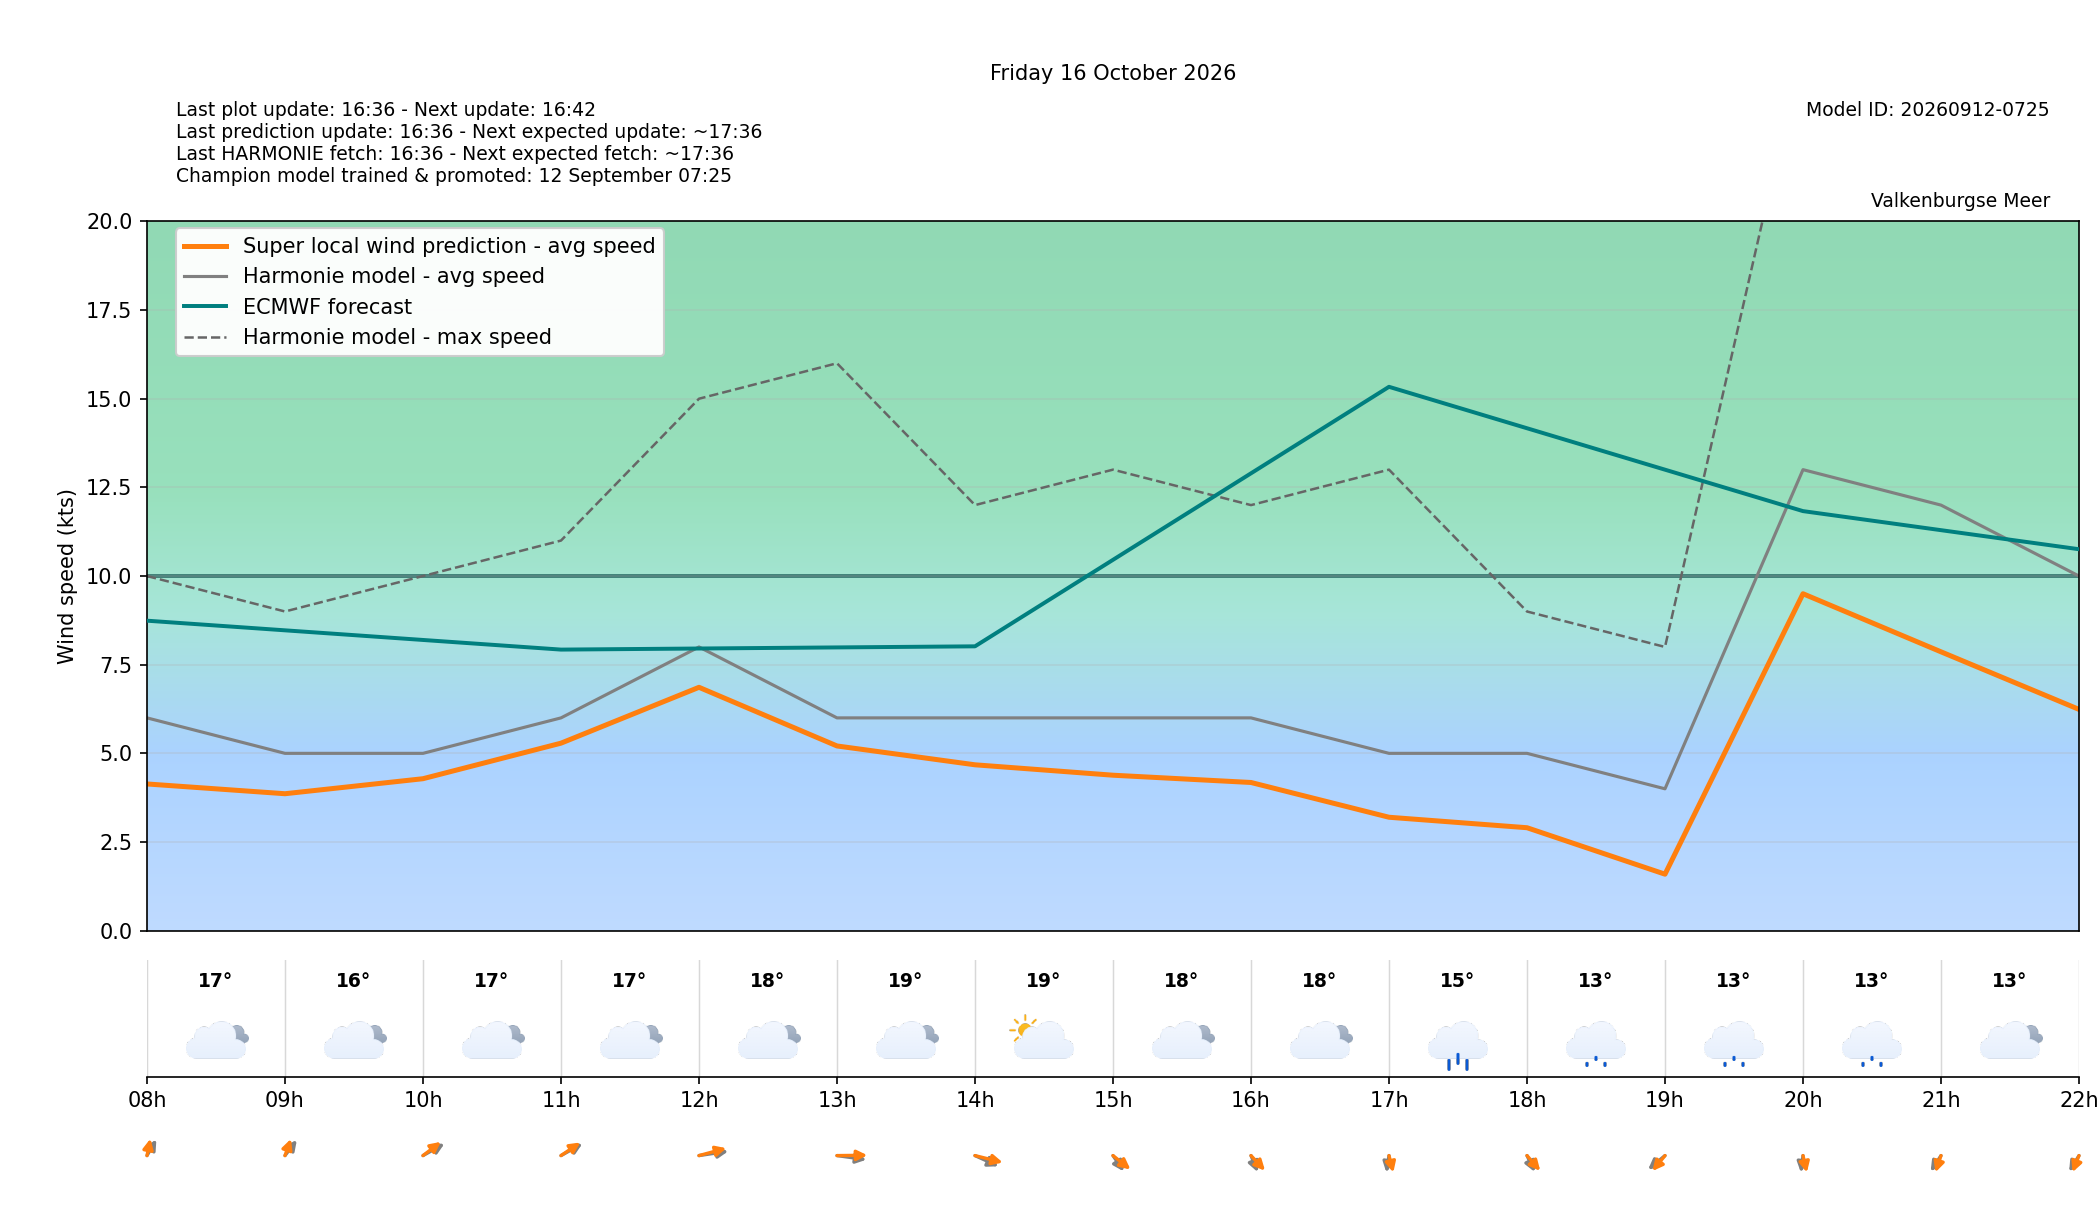

Source data for this figure (header and first rows):
target_time_utc, target_time_local, hour_utc, hour_local, forecast_wind_speed, forecast_wind_min, forecast_wind_max, lstm_pred_wind_speed, delta_speed_lstm_minus_forecast, forecast_wind_dir_deg, lstm_pred_wind_dir_deg, delta_dir_lstm_minus_forecast, forecast_temperature_c, weather_code, weather_source, is_daylight
2026-10-15T22:00:00Z, 2026-10-16T00:00:00+0200, 22, 00, 7.0, 7.0, 13.0, 4.425, -2.575, 207.0, 201.4, -5.559, 17.85, 3, knmi_p1, False
2026-10-15T23:00:00Z, 2026-10-16T01:00:00+0200, 23, 01, 6.0, 6.0, 12.0, 3.668, -2.332, 208.0, 202.6, -5.407, 17.78, 3, knmi_p1, False
2026-10-16T00:00:00Z, 2026-10-16T02:00:00+0200, 00, 02, 6.0, 6.0, 10.0, 2.752, -3.248, 183.0, 176.3, -6.742, 17.45, 3, knmi_p1, False
2026-10-16T01:00:00Z, 2026-10-16T03:00:00+0200, 01, 03, 6.0, 6.0, 10.0, 3.099, -2.901, 192.0, 185.2, -6.751, 17.24, 3, knmi_p1, False
2026-10-16T02:00:00Z, 2026-10-16T04:00:00+0200, 02, 04, 7.0, 7.0, 11.0, 3.76, -3.24, 191.0, 183.4, -7.553, 17.01, 3, knmi_p1, False
2026-10-16T03:00:00Z, 2026-10-16T05:00:00+0200, 03, 05, 6.0, 6.0, 11.0, 3.918, -2.082, 211.0, 201.5, -9.456, 16.89, 3, knmi_p1, False
2026-10-16T04:00:00Z, 2026-10-16T06:00:00+0200, 04, 06, 5.0, 5.0, 9.0, 3.284, -1.716, 216.0, 208.6, -7.435, 16.72, 3, knmi_p1, False
2026-10-16T05:00:00Z, 2026-10-16T07:00:00+0200, 05, 07, 5.0, 5.0, 9.0, 3.398, -1.602, 204.0, 194.3, -9.656, 16.58, 3, knmi_p1, False
2026-10-16T06:00:00Z, 2026-10-16T08:00:00+0200, 06, 08, 6.0, 6.0, 10.0, 4.137, -1.863, 198.0, 186.5, -11.48, 16.55, 3, knmi_p1, False
2026-10-16T07:00:00Z, 2026-10-16T09:00:00+0200, 07, 09, 5.0, 5.0, 9.0, 3.861, -1.139, 203.0, 191.4, -11.63, 16.43, 3, knmi_p1, True
2026-10-16T08:00:00Z, 2026-10-16T10:00:00+0200, 08, 10, 5.0, 5.0, 10.0, 4.285, -0.715, 225.0, 216.2, -8.784, 16.7, 3, knmi_p1, True
2026-10-16T09:00:00Z, 2026-10-16T11:00:00+0200, 09, 11, 6.0, 6.0, 11.0, 5.287, -0.7128, 225.0, 219.7, -5.324, 17, 3, knmi_p1, True
2026-10-16T10:00:00Z, 2026-10-16T12:00:00+0200, 10, 12, 8.0, 8.0, 15.0, 6.862, -1.138, 255.0, 244.2, -10.81, 17.6, 3, knmi_p1, True
2026-10-16T11:00:00Z, 2026-10-16T13:00:00+0200, 11, 13, 6.0, 6.0, 16.0, 5.208, -0.7917, 284.0, 268.9, -15.14, 18.68, 3, knmi_p1, True
2026-10-16T12:00:00Z, 2026-10-16T14:00:00+0200, 12, 14, 6.0, 6.0, 12.0, 4.677, -1.323, 309.0, 293.9, -15.07, 18.78, 2, knmi_p1, True
2026-10-16T13:00:00Z, 2026-10-16T15:00:00+0200, 13, 15, 6.0, 6.0, 13.0, 4.383, -1.617, 339.0, 324.8, -14.18, 18.24, 3, knmi_p1, True
2026-10-16T14:00:00Z, 2026-10-16T16:00:00+0200, 14, 16, 6.0, 6.0, 12.0, 4.178, -1.822, 347.0, 332.4, -14.59, 17.53, 3, knmi_p1, True
2026-10-16T15:00:00Z, 2026-10-16T17:00:00+0200, 15, 17, 5.0, 5.0, 13.0, 3.198, -1.802, 5.0, 351.8, -13.19, 14.82, 61, knmi_p1, True
2026-10-16T16:00:00Z, 2026-10-16T18:00:00+0200, 16, 18, 5.0, 5.0, 9.0, 2.903, -2.097, 345.0, 334, -10.95, 13.23, 55, knmi_p1, True
2026-10-16T17:00:00Z, 2026-10-16T19:00:00+0200, 17, 19, 4.0, 4.0, 8.0, 1.593, -2.407, 34.0, 24.56, -9.445, 13.11, 53, knmi_p1, False
2026-10-16T18:00:00Z, 2026-10-16T20:00:00+0200, 18, 20, 13.0, 13.0, 25.0, 9.501, -3.499, 4.0, 352.7, -11.33, 13.45, 51, knmi_p1, False
2026-10-16T19:00:00Z, 2026-10-16T21:00:00+0200, 19, 21, 12.0, 12.0, 24.0, 7.863, -4.137, 20.0, 10.67, -9.332, 13.18, 3, knmi_p1, False
2026-10-16T20:00:00Z, 2026-10-16T22:00:00+0200, 20, 22, 10.0, 10.0, 21.0, 6.239, -3.761, 19.0, 12.3, -6.696, 13.47, 51, knmi_p1, False
2026-10-16T21:00:00Z, 2026-10-16T23:00:00+0200, 21, 23, 9.0, 9.0, 18.0, 5.274, -3.726, 16.0, 8.31, -7.69, 13.45, 2, knmi_p1, False
